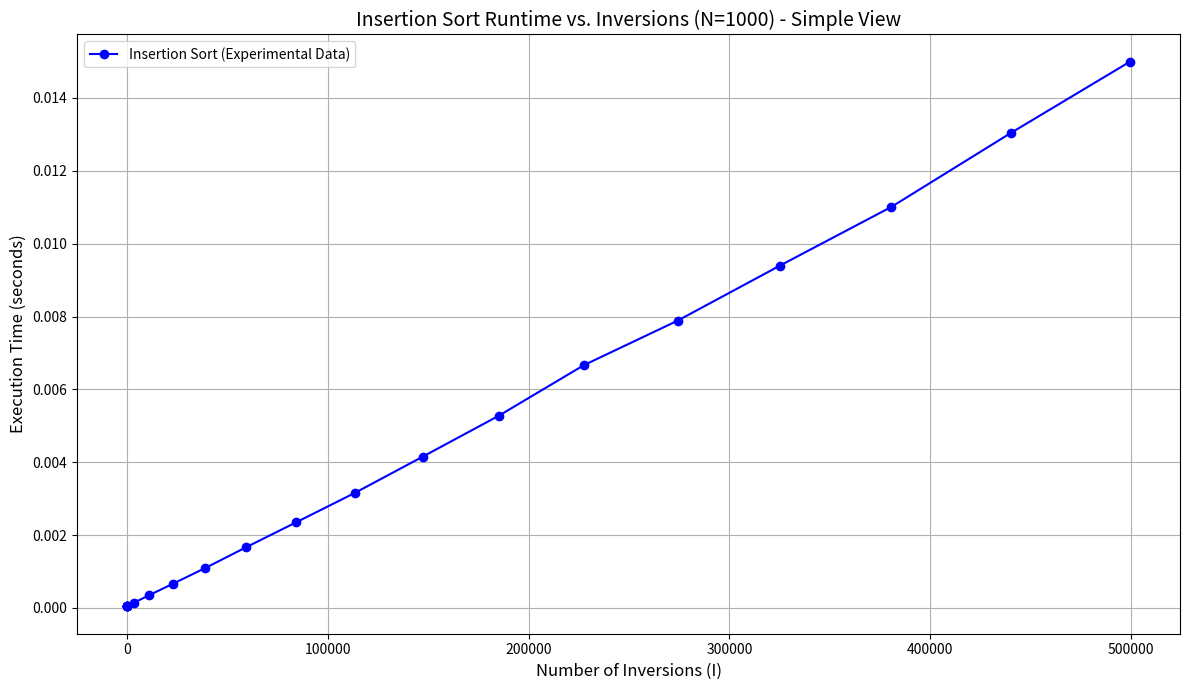

Recreate this plot in Python.
import time
import matplotlib.pyplot as plt
import random
import math

# --- Helper functions for inversions ---

def count_inversions(arr):
    """
    Counts the number of inversions in an array using a merge sort based approach.
    """
    def merge_and_count(left, right):
        merged = []
        inversions = 0
        i, j = 0, 0
        while i < len(left) and j < len(right):
            if left[i] <= right[j]:
                merged.append(left[i])
                i += 1
            else:
                merged.append(right[j])
                inversions += (len(left) - i)
                j += 1
        merged.extend(left[i:])
        merged.extend(right[j:])
        return merged, inversions

    def sort_and_count(arr):
        if len(arr) <= 1:
            return arr, 0
        mid = len(arr) // 2
        left_half, inversions_left = sort_and_count(arr[:mid])
        right_half, inversions_right = sort_and_count(arr[mid:])
        merged_arr, inversions_merge = merge_and_count(left_half, right_half)
        return merged_arr, inversions_left + inversions_right + inversions_merge

    _, inversions = sort_and_count(list(arr))
    return inversions

def create_array_by_reversing_prefix(size, prefix_length):
    """
    Creates an array [0, 1, ..., size-1] and reverses its first `prefix_length` elements.
    This generates (prefix_length * (prefix_length - 1)) / 2 inversions.
    """
    arr = list(range(size))
    if prefix_length > 0:
        arr[:prefix_length] = list(reversed(arr[:prefix_length]))
    return arr

# --- Insertion Sort Implementation ---

def insertion_sort(arr):
    """
    Implements the standard Insertion Sort algorithm on a list.
    """
    n = len(arr)
    for i in range(1, n):
        key = arr[i]
        j = i - 1
        # Move elements of arr[0..i-1], that are greater than key,
        # to one position ahead of their current position
        while j >= 0 and key < arr[j]:
            arr[j + 1] = arr[j]
            j -= 1
        arr[j + 1] = key
    return arr

# --- Experiment for Inversions (Insertion Sort) ---

def run_insertion_sort_inversion_experiment_simple(N_size, num_runs_per_point=5):
    inversion_counts = []
    average_execution_times = []

    # Define a range of prefix lengths to get varying inversion counts
    # Aim for a few points at the beginning (low inversions)
    # and then a good spread towards the end (high inversions)
    prefix_lengths_to_test = [0] # 0 inversions (sorted)
    
    # Add a few small prefix lengths for fine granularity at low inversions
    if N_size >= 2: prefix_lengths_to_test.append(2)
    if N_size >= 5: prefix_lengths_to_test.append(5)
    if N_size >= 10: prefix_lengths_to_test.append(10)

    # Add a range of prefix lengths covering the spectrum
    # Using a slightly higher step to avoid too many points for simplicity
    step_size_for_sampling = max(1, N_size // 15) # Roughly 15 points across the range
    for k in range(15, N_size + 1, step_size_for_sampling):
        if k not in prefix_lengths_to_test:
            prefix_lengths_to_test.append(k)
    
    # Ensure max inversions point is included
    if N_size not in prefix_lengths_to_test:
        prefix_lengths_to_test.append(N_size)
    
    prefix_lengths_to_test.sort() # Process in increasing order

    print(f"\nRunning Simple Insertion Sort experiment for N = {N_size} with {num_runs_per_point} runs per point...")

    for p_len in prefix_lengths_to_test:
        if p_len > N_size: # Safety check
            continue

        total_time_for_this_inversion_level = 0
        
        base_data = create_array_by_reversing_prefix(N_size, p_len)
        num_inversions = count_inversions(base_data)

        for _ in range(num_runs_per_point):
            arr_to_sort = list(base_data) # Use a copy for each run
            start_time = time.time()
            insertion_sort(arr_to_sort)
            end_time = time.time()
            total_time_for_this_inversion_level += (end_time - start_time)
        
        avg_time = total_time_for_this_inversion_level / num_runs_per_point

        inversion_counts.append(num_inversions)
        average_execution_times.append(avg_time)
        print(f"  Prefix Length {p_len} (Inversions = {num_inversions}): Avg Time = {avg_time:.6f} seconds")

    sorted_results = sorted(zip(inversion_counts, average_execution_times), key=lambda x: x[0])
    inversion_counts_sorted, average_execution_times_sorted = zip(*sorted_results)
    
    return inversion_counts_sorted, average_execution_times_sorted

# --- Main Execution ---

if __name__ == "__main__":
    N_size_for_inversions = 1000 # Increased N for clearer O(N^2) trend if possible, adjust if too slow.
    NUM_AVERAGE_RUNS = 10 # Number of times to run each test case and average

    # Run the experiment
    inversions, times = run_insertion_sort_inversion_experiment_simple(N_size_for_inversions, NUM_AVERAGE_RUNS)

    # Filter out cases where time is 0 (can happen with very small N or very fast machines)
    valid_inversions = []
    valid_times = []
    for inv, t in zip(inversions, times):
        if t > 0:
            valid_inversions.append(inv)
            valid_times.append(t)
    
    # --- Plotting Results (Simplified) ---
    plt.figure(figsize=(12, 7))

    # Plotting the data points with a line connecting them
    # No theoretical line, just the experimental data
    plt.plot(valid_inversions, valid_times, marker='o', linestyle='-', color='blue', label='Insertion Sort (Experimental Data)')

    plt.xlabel("Number of Inversions (I)", fontsize=12)
    plt.ylabel("Execution Time (seconds)", fontsize=12)
    plt.title(f"Insertion Sort Runtime vs. Inversions (N={N_size_for_inversions}) - Simple View", fontsize=14)
    plt.legend(fontsize=10)
    plt.grid(True)
    
    # Keep scales linear for direct visual interpretation of O(N+I) behavior
    # plt.xscale('linear') # Default
    # plt.yscale('linear') # Default

    plt.tight_layout()
    plt.savefig('insertion_sort_vs_inversions_simple.png')
    plt.close()

    print("\nSimple Insertion Sort inversion experiment completed. Plot saved as 'insertion_sort_vs_inversions_simple.png'.")
